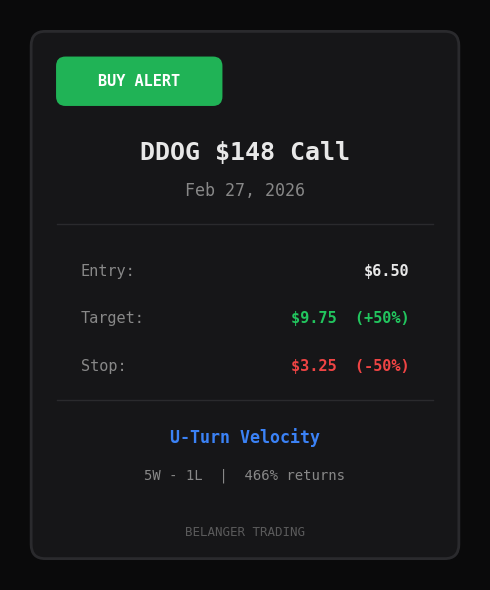

The matplotlib source for this figure: (Note: this script raises an exception after producing the figure.)
#!/usr/bin/env python3
"""
Generate Belanger Trading trade card graphics
Bloomberg dark style matching our charts
"""

import matplotlib.pyplot as plt
import matplotlib.patches as patches
from matplotlib.patches import FancyBboxPatch
import os
from datetime import datetime

# Bloomberg dark style colors
COLORS = {
    'bg': '#0a0a0b',
    'card_bg': '#161618',
    'border': '#2a2a2d',
    'text': '#e8e8e8',
    'text_muted': '#888888',
    'green': '#22c55e',
    'red': '#ef4444',
    'blue': '#3b82f6',
    'amber': '#f59e0b'
}

def generate_trade_card(
    ticker: str,
    strike: float,
    option_type: str,  # 'Call' or 'Put'
    expiration: str,
    entry: float,
    target: float,
    stop: float,
    pattern: str,
    win_loss: str,  # e.g., "5W - 1L"
    total_return: str,  # e.g., "466%"
    direction: str = 'BUY',  # 'BUY' or 'SELL'
    output_path: str = None
):
    # Calculate percentages
    target_pct = ((target - entry) / entry) * 100
    stop_pct = ((stop - entry) / entry) * 100
    
    # Create figure
    fig, ax = plt.subplots(figsize=(5, 6), facecolor=COLORS['bg'])
    ax.set_facecolor(COLORS['bg'])
    ax.set_xlim(0, 10)
    ax.set_ylim(0, 12)
    ax.axis('off')
    
    # Main card background
    card = FancyBboxPatch(
        (0.5, 0.5), 9, 11,
        boxstyle="round,pad=0.05,rounding_size=0.3",
        facecolor=COLORS['card_bg'],
        edgecolor=COLORS['border'],
        linewidth=2
    )
    ax.add_patch(card)
    
    # Direction badge
    badge_color = COLORS['green'] if direction == 'BUY' else COLORS['red']
    badge = FancyBboxPatch(
        (1, 10), 3.5, 1,
        boxstyle="round,pad=0.02,rounding_size=0.2",
        facecolor=badge_color,
        edgecolor='none',
        alpha=0.9
    )
    ax.add_patch(badge)
    ax.text(2.75, 10.5, f"{direction} ALERT", fontsize=11, fontweight='bold',
            color='white', ha='center', va='center', fontfamily='monospace')
    
    # Ticker and option details
    ax.text(5, 9, f"{ticker} ${strike} {option_type}", fontsize=18, fontweight='bold',
            color=COLORS['text'], ha='center', va='center', fontfamily='monospace')
    ax.text(5, 8.2, expiration, fontsize=12,
            color=COLORS['text_muted'], ha='center', va='center', fontfamily='monospace')
    
    # Divider line
    ax.plot([1, 9], [7.5, 7.5], color=COLORS['border'], linewidth=1)
    
    # Trade details
    details_y = 6.5
    ax.text(1.5, details_y, "Entry:", fontsize=11, color=COLORS['text_muted'], 
            va='center', fontfamily='monospace')
    ax.text(8.5, details_y, f"${entry:.2f}", fontsize=11, color=COLORS['text'], 
            va='center', ha='right', fontweight='bold', fontfamily='monospace')
    
    details_y -= 1
    ax.text(1.5, details_y, "Target:", fontsize=11, color=COLORS['text_muted'], 
            va='center', fontfamily='monospace')
    ax.text(8.5, details_y, f"${target:.2f}  (+{target_pct:.0f}%)", fontsize=11, 
            color=COLORS['green'], va='center', ha='right', fontweight='bold', fontfamily='monospace')
    
    details_y -= 1
    ax.text(1.5, details_y, "Stop:", fontsize=11, color=COLORS['text_muted'], 
            va='center', fontfamily='monospace')
    ax.text(8.5, details_y, f"${stop:.2f}  ({stop_pct:.0f}%)", fontsize=11, 
            color=COLORS['red'], va='center', ha='right', fontweight='bold', fontfamily='monospace')
    
    # Divider line
    ax.plot([1, 9], [3.8, 3.8], color=COLORS['border'], linewidth=1)
    
    # Pattern info
    ax.text(5, 3, pattern, fontsize=12, fontweight='bold',
            color=COLORS['blue'], ha='center', va='center', fontfamily='monospace')
    ax.text(5, 2.2, f"{win_loss}  |  {total_return} returns", fontsize=10,
            color=COLORS['text_muted'], ha='center', va='center', fontfamily='monospace')
    
    # Branding
    ax.text(5, 1, "BELANGER TRADING", fontsize=9, 
            color=COLORS['text_muted'], ha='center', va='center', 
            fontfamily='monospace', alpha=0.6)
    
    plt.tight_layout()
    
    # Save
    if output_path is None:
        timestamp = datetime.now().strftime('%Y%m%d%H%M%S')
        output_path = f"/var/www/html/charts/{ticker}_trade_card_{timestamp}.png"
    
    os.makedirs(os.path.dirname(output_path), exist_ok=True)
    plt.savefig(output_path, dpi=150, bbox_inches='tight', 
                facecolor=COLORS['bg'], edgecolor='none')
    plt.close()
    
    return output_path


if __name__ == "__main__":
    # Example: DDOG trade card
    path = generate_trade_card(
        ticker="DDOG",
        strike=148,
        option_type="Call",
        expiration="Feb 27, 2026",
        entry=6.50,
        target=9.75,
        stop=3.25,
        pattern="U-Turn Velocity",
        win_loss="5W - 1L",
        total_return="466%",
        direction="BUY"
    )
    print(f"Generated: https://joshbelanger.com/charts/{os.path.basename(path)}")
